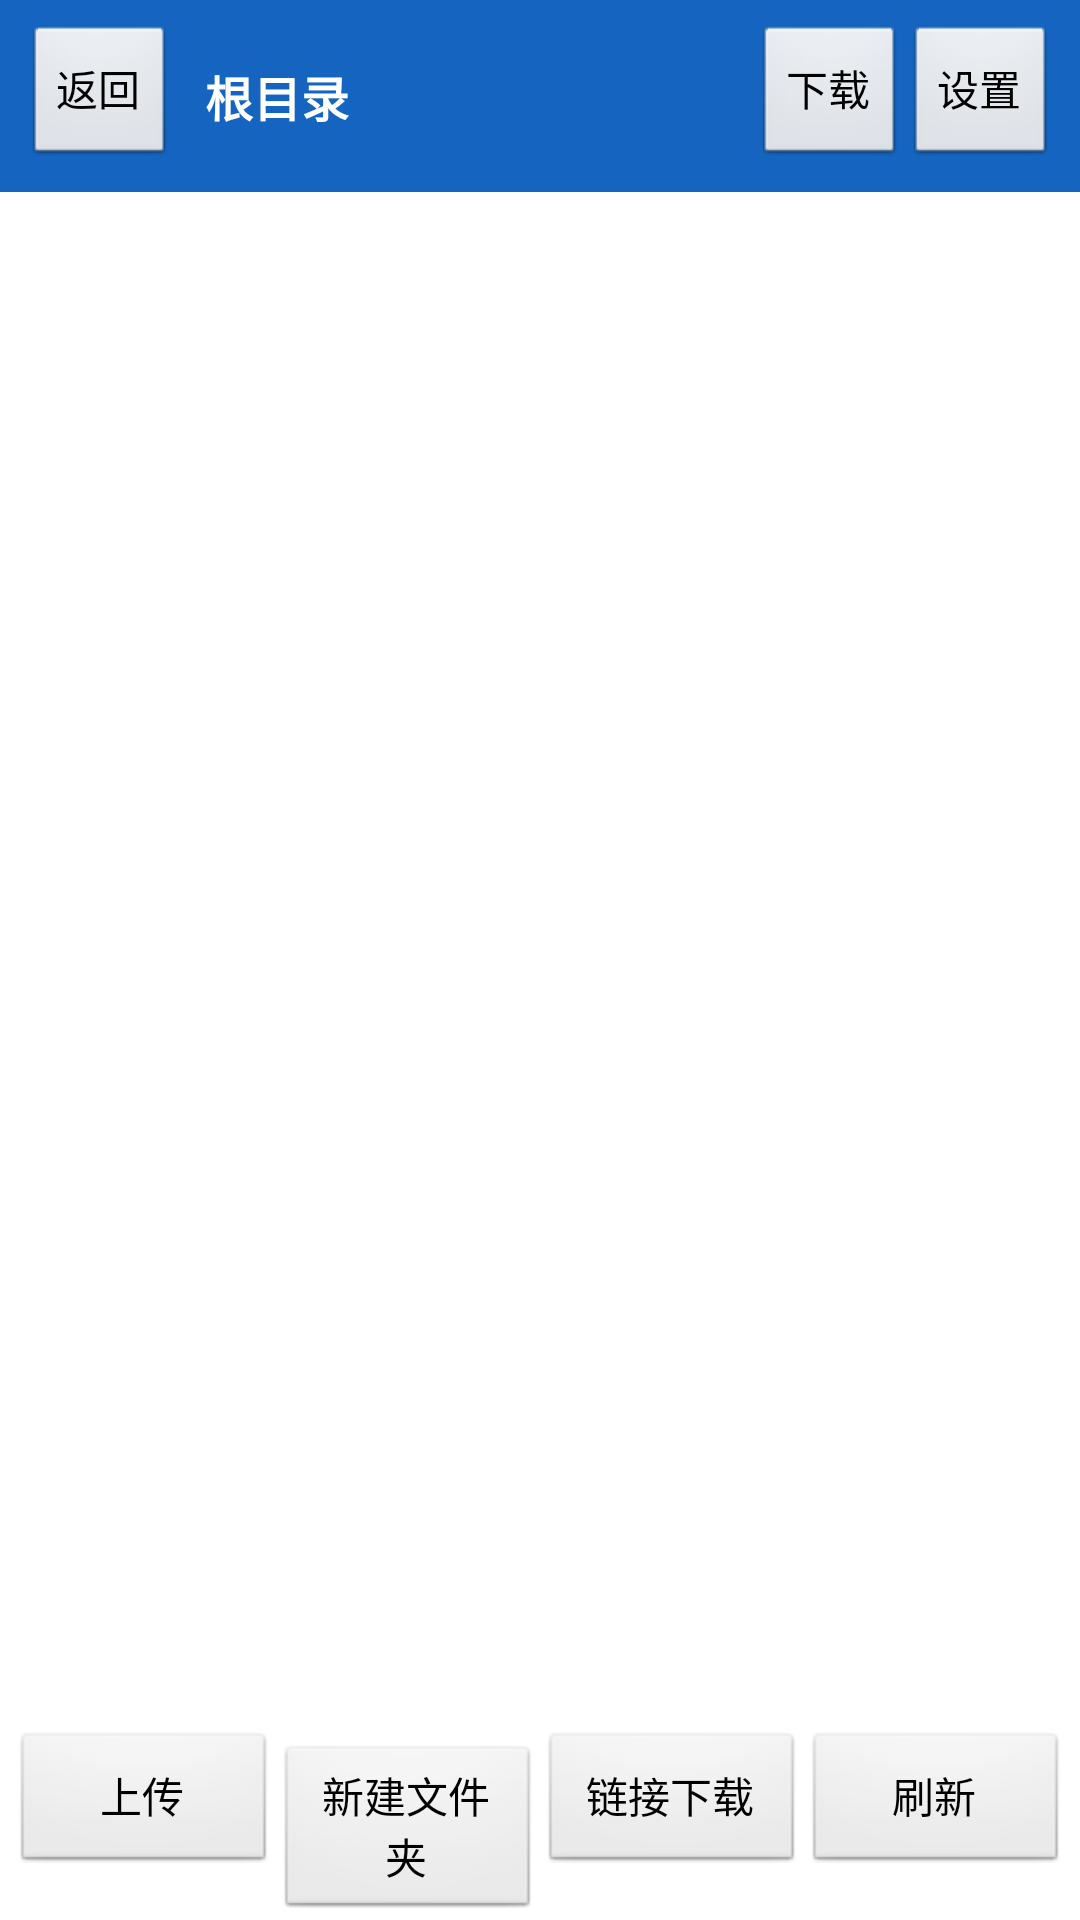

Here is an Android app screen rendered from its layout file. Give the layout XML and the strings, colors and styles it references.
<!-- AndroidManifest.xml: application theme Theme.LanzouCloud -->
<!-- res/layout/activity_main.xml -->
<?xml version="1.0" encoding="utf-8"?>
<LinearLayout xmlns:android="http://schemas.android.com/apk/res/android"
    android:layout_width="match_parent"
    android:layout_height="match_parent"
    android:orientation="vertical">

    <LinearLayout
        android:layout_width="match_parent"
        android:layout_height="wrap_content"
        android:orientation="horizontal"
        android:padding="8dp"
        android:background="@color/primary">

        <Button
            android:id="@+id/back_btn"
            android:layout_width="wrap_content"
            android:layout_height="wrap_content"
            android:text="返回" />

        <TextView
            android:id="@+id/path_text"
            android:layout_width="0dp"
            android:layout_height="wrap_content"
            android:layout_weight="1"
            android:layout_gravity="center_vertical"
            android:paddingLeft="10dp"
            android:paddingRight="10dp"
            android:text="根目录"
            android:textColor="@color/on_primary"
            android:textSize="16sp"
            android:textStyle="bold"
            android:singleLine="true"
            android:ellipsize="end" />

        <Button
            android:id="@+id/downloads_btn"
            android:layout_width="wrap_content"
            android:layout_height="wrap_content"
            android:text="下载" />

        <Button
            android:id="@+id/settings_btn"
            android:layout_width="wrap_content"
            android:layout_height="wrap_content"
            android:text="设置" />
    </LinearLayout>

    <ListView
        android:id="@+id/file_list"
        android:layout_width="match_parent"
        android:layout_height="0dp"
        android:layout_weight="1"
        android:divider="@color/divider"
        android:dividerHeight="1dp"
        android:background="@color/surface" />

    <LinearLayout
        android:layout_width="match_parent"
        android:layout_height="wrap_content"
        android:orientation="horizontal"
        android:padding="4dp"
        android:background="@color/surface">

        <Button
            android:id="@+id/upload_btn"
            android:layout_width="0dp"
            android:layout_height="wrap_content"
            android:layout_weight="1"
            android:text="上传" />

        <Button
            android:id="@+id/mkdir_btn"
            android:layout_width="0dp"
            android:layout_height="wrap_content"
            android:layout_weight="1"
            android:text="新建文件夹" />

        <Button
            android:id="@+id/link_btn"
            android:layout_width="0dp"
            android:layout_height="wrap_content"
            android:layout_weight="1"
            android:text="链接下载" />

        <Button
            android:id="@+id/refresh_btn"
            android:layout_width="0dp"
            android:layout_height="wrap_content"
            android:layout_weight="1"
            android:text="刷新" />
    </LinearLayout>
</LinearLayout>
<!-- resources referenced by this layout -->
<resources>
  <color name="divider">#E5E7EB</color>
  <color name="on_primary">#FFFFFF</color>
  <color name="primary">#1565C0</color>
  <color name="surface">#FFFFFF</color>
  <style name="Theme.LanzouCloud" parent="android:Theme.Light.NoTitleBar">
          <item name="android:windowBackground">@color/bg</item>
          
          <item name="android:forceDarkAllowed">false</item>
      </style>
  <color name="bg">#F5F6FA</color>
</resources>
